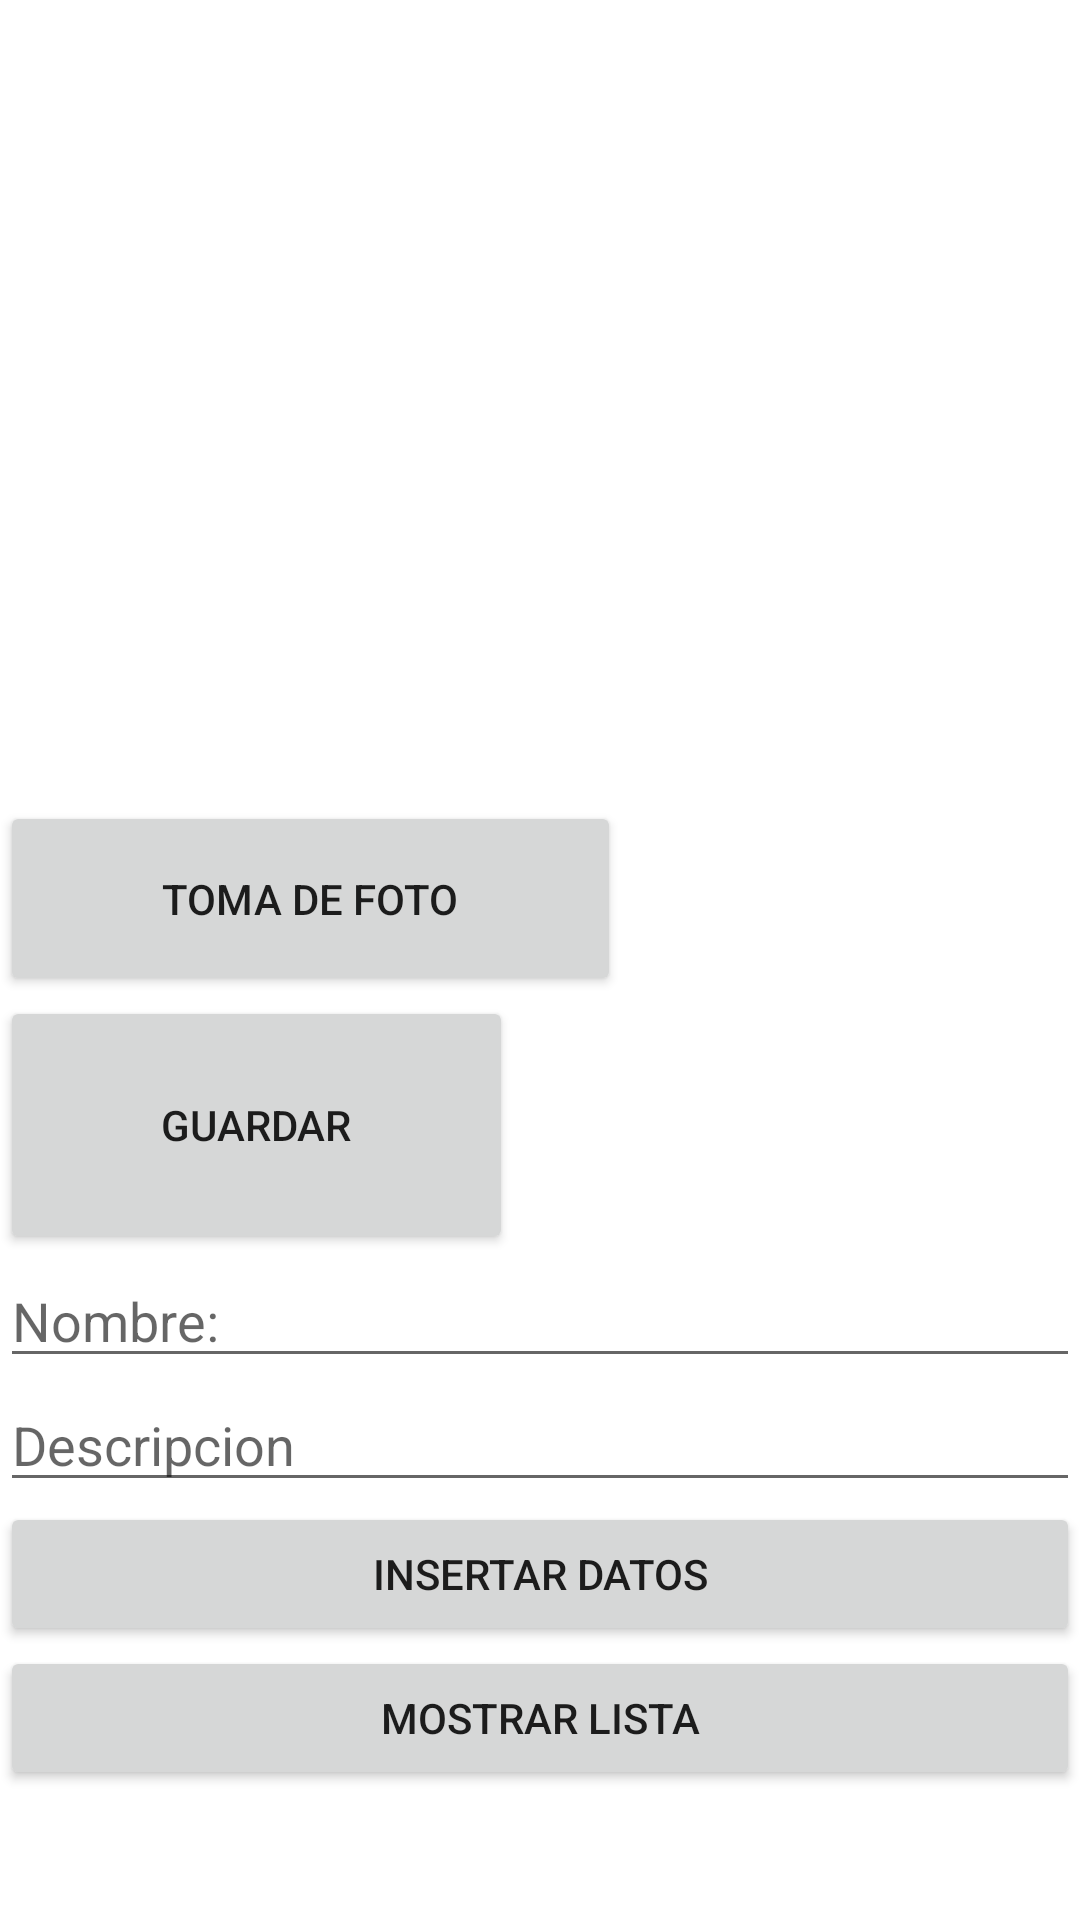

Produce the Android XML layout that renders to this screen, including the resource entries it uses.
<!-- AndroidManifest.xml: application theme Theme.Ejercicio_14 -->
<!-- res/layout/activity_main.xml -->
<?xml version="1.0" encoding="utf-8"?>
<LinearLayout xmlns:android="http://schemas.android.com/apk/res/android"
    xmlns:app="http://schemas.android.com/apk/res-auto"
    xmlns:tools="http://schemas.android.com/tools"
    android:id="@+id/prin"
    android:layout_width="match_parent"
    android:layout_height="match_parent"
    android:orientation="vertical"
    tools:context=".MainActivity">

    <ImageView
        android:id="@+id/imageView"
        android:layout_width="match_parent"
        android:layout_height="267dp"
        tools:srcCompat="@android:mipmap/sym_def_app_icon" />


    <Button
        android:id="@+id/btnfoto"
        android:layout_width="207dp"
        android:layout_height="65dp"
        android:text="toma de foto" />

    <Button
        android:id="@+id/guardar"
        android:layout_width="171dp"
        android:layout_height="86dp"
        android:text="guardar" />

    <EditText
        android:id="@+id/idnombre"
        android:layout_width="match_parent"
        android:layout_height="wrap_content"
        android:ems="10"
        android:hint="Nombre:"
        android:inputType="textPersonName" />

    <EditText
        android:id="@+id/iddescripcion"
        android:layout_width="match_parent"
        android:layout_height="wrap_content"
        android:ems="10"
        android:hint="Descripcion"
        android:inputType="textPersonName" />

    <Button
        android:id="@+id/idinsertar"
        android:layout_width="match_parent"
        android:layout_height="wrap_content"
        android:text="Insertar datos" />

    <Button
        android:id="@+id/idmostrarlista"
        android:layout_width="match_parent"
        android:layout_height="wrap_content"
        android:text="Mostrar lista" />

    <LinearLayout
        android:layout_width="wrap_content"
        android:layout_height="match_parent" />


</LinearLayout>
<!-- resources referenced by this layout -->
<resources>
  <style name="Theme.Ejercicio_14" parent="Theme.MaterialComponents.DayNight.DarkActionBar">
          
          <item name="colorPrimary">@color/purple_500</item>
          <item name="colorPrimaryVariant">@color/purple_700</item>
          <item name="colorOnPrimary">@color/white</item>
          
          <item name="colorSecondary">@color/teal_200</item>
          <item name="colorSecondaryVariant">@color/teal_700</item>
          <item name="colorOnSecondary">@color/black</item>
          
          <item name="android:statusBarColor">?attr/colorPrimaryVariant</item>
          
      </style>
  <!-- not gathered from this repository: default colours our renderer supplied (Android Studio template values) -->
  <color name="purple_500">#FF6200EE</color>
  <color name="purple_700">#FF3700B3</color>
  <color name="teal_200">#FF03DAC5</color>
  <color name="teal_700">#FF018786</color>
  <color name="black">#FF000000</color>
  <color name="white">#FFFFFFFF</color>
</resources>
